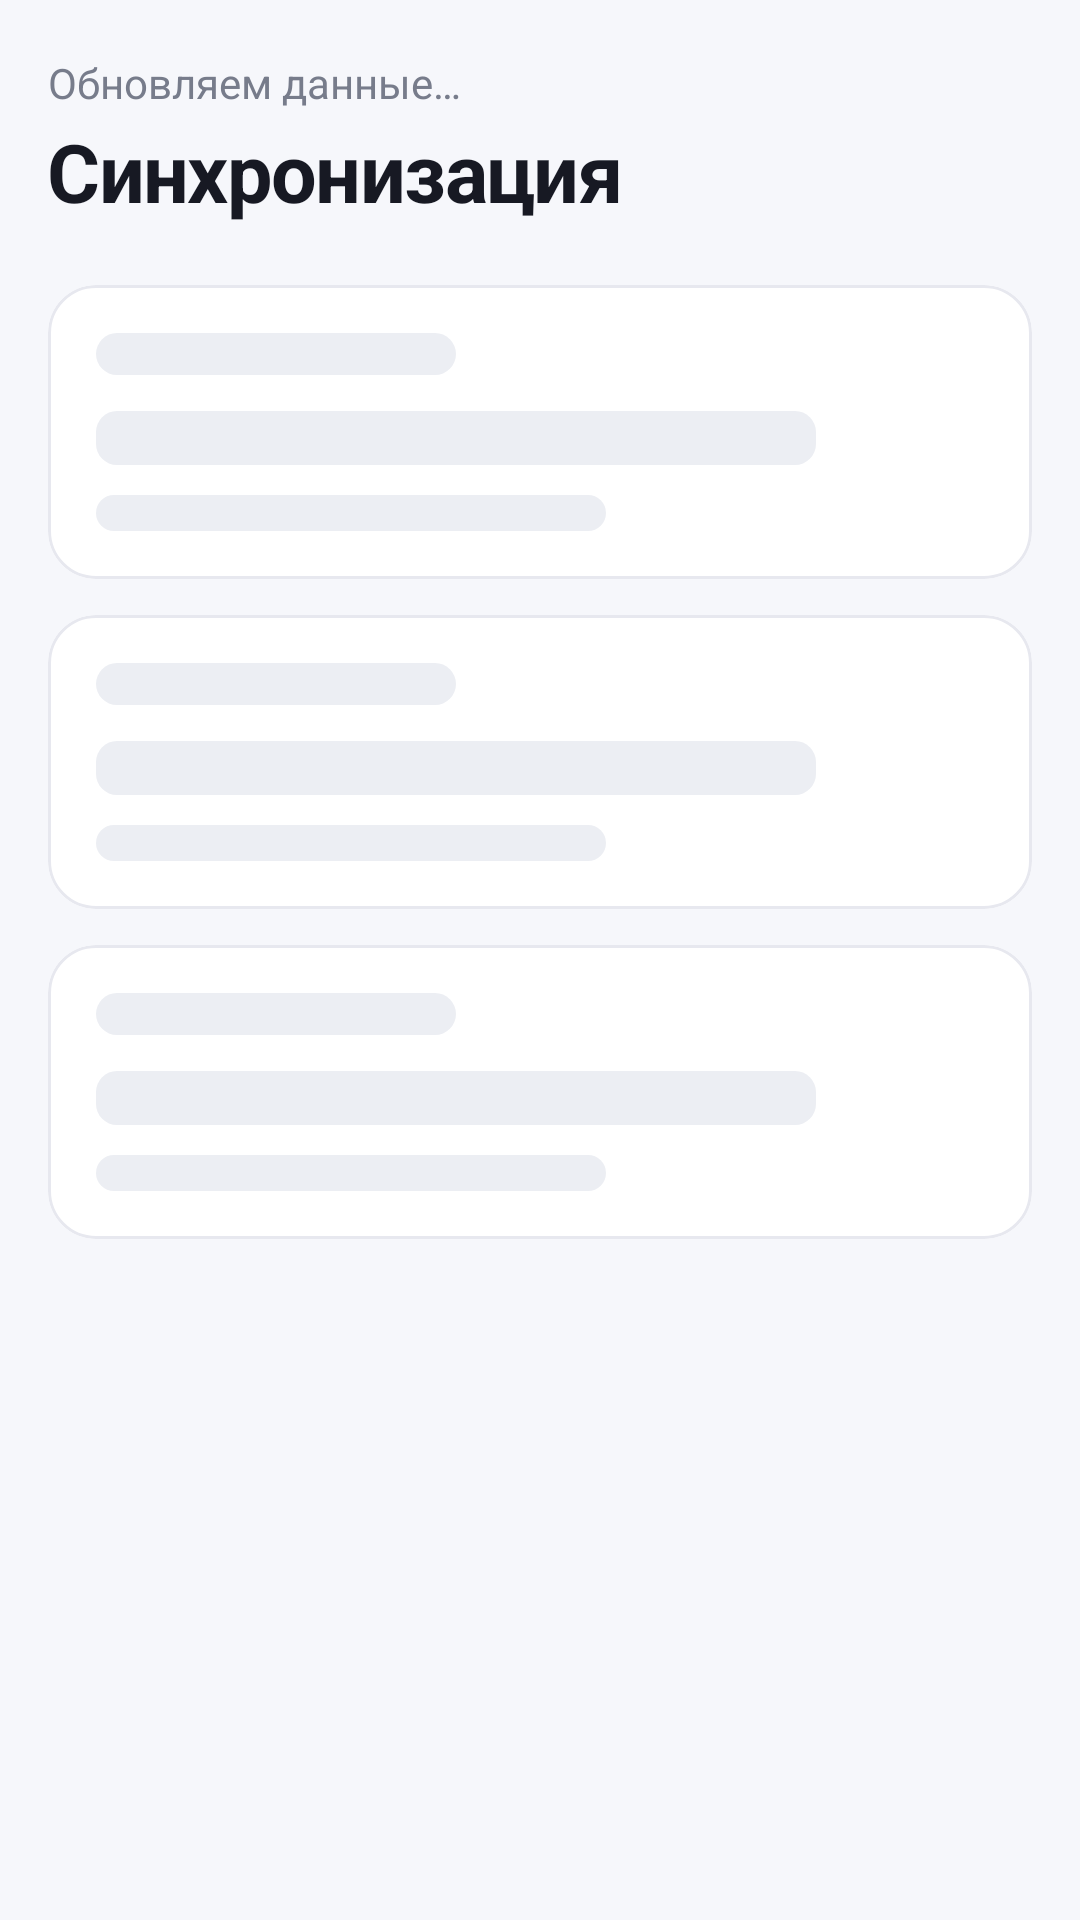

Reconstruct the res/layout file that produces this screen, plus the resources it refers to.
<!-- AndroidManifest.xml: application theme Theme.StudentSchedule -->
<!-- res/layout/fragment_sync.xml -->
<?xml version="1.0" encoding="utf-8"?>
<LinearLayout xmlns:android="http://schemas.android.com/apk/res/android" xmlns:app="http://schemas.android.com/apk/res-auto" xmlns:tools="http://schemas.android.com/tools" android:layout_width="match_parent" android:layout_height="match_parent" android:orientation="vertical" android:paddingHorizontal="16dp" android:paddingTop="18dp">
    <LinearLayout android:layout_width="match_parent" android:layout_height="wrap_content"
        android:layout_marginBottom="20dp" android:gravity="center_vertical" android:orientation="horizontal">
        <LinearLayout android:layout_width="0dp" android:layout_height="wrap_content" android:layout_weight="1" android:orientation="vertical">
            <TextView android:id="@+id/tvSub" style="@style/TextBody" android:layout_width="wrap_content" android:layout_height="wrap_content" android:text="Обновляем данные…" />
            <TextView android:id="@+id/tvTitle" style="@style/TextH1" android:layout_width="wrap_content" android:layout_height="wrap_content" android:layout_marginTop="2dp" android:text="Синхронизация" />
        </LinearLayout>
        
    </LinearLayout>
    <LinearLayout android:id="@+id/skeletons" android:layout_width="match_parent" android:layout_height="wrap_content" android:orientation="vertical">
        <com.google.android.material.card.MaterialCardView style="@style/CardStyle" android:layout_width="match_parent" android:layout_height="wrap_content" android:layout_marginBottom="12dp">
            <LinearLayout android:layout_width="match_parent" android:layout_height="wrap_content" android:orientation="vertical" android:padding="16dp">
                <View android:layout_width="120dp" android:layout_height="14dp" android:layout_marginBottom="12dp" android:background="@drawable/bg_skeleton" />
                <View android:layout_width="240dp" android:layout_height="18dp" android:layout_marginBottom="10dp" android:background="@drawable/bg_skeleton" />
                <View android:layout_width="170dp" android:layout_height="12dp" android:layout_marginBottom="0dp" android:background="@drawable/bg_skeleton" />
            </LinearLayout>
        </com.google.android.material.card.MaterialCardView>
        <com.google.android.material.card.MaterialCardView style="@style/CardStyle" android:layout_width="match_parent" android:layout_height="wrap_content" android:layout_marginBottom="12dp">
            <LinearLayout android:layout_width="match_parent" android:layout_height="wrap_content" android:orientation="vertical" android:padding="16dp">
                <View android:layout_width="120dp" android:layout_height="14dp" android:layout_marginBottom="12dp" android:background="@drawable/bg_skeleton" />
                <View android:layout_width="240dp" android:layout_height="18dp" android:layout_marginBottom="10dp" android:background="@drawable/bg_skeleton" />
                <View android:layout_width="170dp" android:layout_height="12dp" android:layout_marginBottom="0dp" android:background="@drawable/bg_skeleton" />
            </LinearLayout>
        </com.google.android.material.card.MaterialCardView>
        <com.google.android.material.card.MaterialCardView style="@style/CardStyle" android:layout_width="match_parent" android:layout_height="wrap_content" android:layout_marginBottom="12dp">
            <LinearLayout android:layout_width="match_parent" android:layout_height="wrap_content" android:orientation="vertical" android:padding="16dp">
                <View android:layout_width="120dp" android:layout_height="14dp" android:layout_marginBottom="12dp" android:background="@drawable/bg_skeleton" />
                <View android:layout_width="240dp" android:layout_height="18dp" android:layout_marginBottom="10dp" android:background="@drawable/bg_skeleton" />
                <View android:layout_width="170dp" android:layout_height="12dp" android:layout_marginBottom="0dp" android:background="@drawable/bg_skeleton" />
            </LinearLayout>
        </com.google.android.material.card.MaterialCardView>
    </LinearLayout>
</LinearLayout>
<!-- resources referenced by this layout -->
<resources>
  <!-- drawable bg_skeleton (drawable) -->
  <?xml version="1.0" encoding="utf-8"?>
  <shape xmlns:android="http://schemas.android.com/apk/res/android" android:shape="rectangle">
      <corners android:radius="7dp" />
      <solid android:color="@color/skeleton" />
      
  </shape>
  <style name="CardStyle" parent="Widget.Material3.CardView.Outlined">
          <item name="cardBackgroundColor">@color/surface</item>
          <item name="strokeColor">@color/line</item>
          <item name="strokeWidth">1dp</item>
          <item name="cardCornerRadius">16dp</item>
          <item name="cardElevation">0dp</item>
      </style>
  <style name="TextBody">
          <item name="android:textSize">14sp</item>
          <item name="android:textColor">@color/muted</item>
          <item name="android:lineSpacingMultiplier">1.15</item>
      </style>
  <style name="TextH1">
          <item name="android:textSize">27sp</item>
          <item name="android:textStyle">bold</item>
          <item name="android:textColor">@color/text_primary</item>
          <item name="android:letterSpacing">-0.02</item>
      </style>
  <style name="Theme.StudentSchedule" parent="Theme.Material3.DayNight.NoActionBar">
          <item name="colorPrimary">@color/primary</item>
          <item name="colorOnPrimary">@color/white</item>
          <item name="colorSurface">@color/surface</item>
          <item name="colorOnSurface">@color/text_primary</item>
          <item name="colorSurfaceVariant">@color/surface2</item>
          <item name="colorOnSurfaceVariant">@color/muted</item>
          <item name="colorOutline">@color/line</item>
          <item name="colorSurfaceContainerHigh">@color/surface</item>
          <item name="colorSurfaceContainerLow">@color/surface</item>
          <item name="colorSecondaryContainer">@color/blue_bg</item>
          <item name="colorOnSecondaryContainer">@color/primary</item>
          <item name="colorError">@color/red</item>
          <item name="android:windowBackground">@color/bg</item>
          <item name="android:statusBarColor">@color/bg</item>
          <item name="android:navigationBarColor">@color/surface</item>
      </style>
  <color name="skeleton">#ECEEF3</color>
  <color name="surface">#FFFFFF</color>
  <color name="line">#E7E8EF</color>
  <color name="muted">#777C8B</color>
  <color name="text_primary">#171923</color>
  <color name="primary">#5B5FEF</color>
  <color name="white">#FFFFFF</color>
  <color name="surface2">#F0F2F7</color>
  <color name="blue_bg">#ECEEFF</color>
  <color name="red">#E34D59</color>
  <color name="bg">#F6F7FB</color>
</resources>
